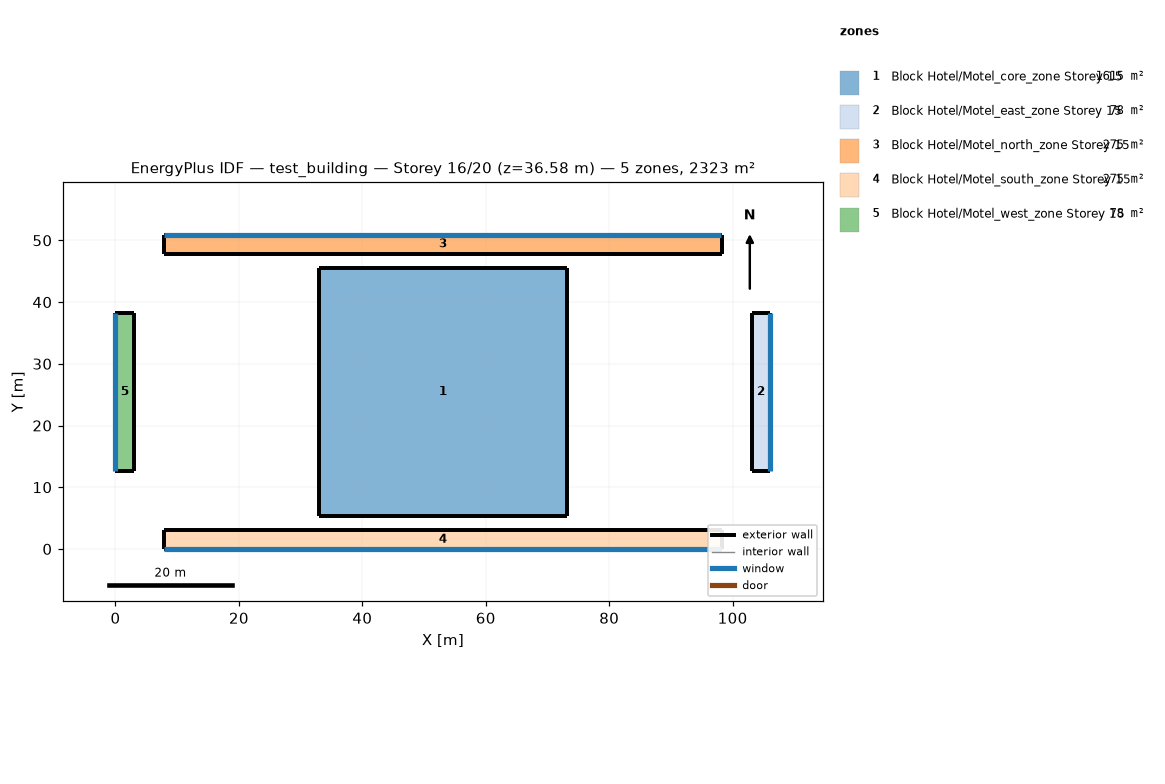
=== STOREY PLAN SPEC (per zone: floor XY polygon, exterior-wall plan segments, windows/doors) ===
zone 1: Block Hotel/Motel_core_zone Storey 15  (1615.0 m²)
  floor: (73.15, 45.55) (73.15, 5.36) (32.96, 5.36) (32.96, 45.55)
  exterior wall: (73.15, 5.36) – (73.15, 45.55)  [40.2 m]
  exterior wall: (73.15, 45.55) – (32.96, 45.55)  [40.2 m]
  exterior wall: (32.96, 45.55) – (32.96, 5.36)  [40.2 m]
  exterior wall: (32.96, 5.36) – (73.15, 5.36)  [40.2 m]
zone 2: Block Hotel/Motel_east_zone Storey 15  (78.3 m²)
  floor: (106.11, 38.31) (106.11, 12.61) (103.06, 12.61) (103.06, 38.31)
  exterior wall: (106.11, 12.61) – (106.11, 38.31)  [25.7 m]
    window: (106.11, 12.62) – (106.11, 38.29)  [39.4 m²]
  exterior wall: (106.11, 38.31) – (103.06, 38.31)  [3.0 m]
  exterior wall: (103.06, 38.31) – (103.06, 12.61)  [25.7 m]
  exterior wall: (103.06, 12.61) – (106.11, 12.61)  [3.0 m]
zone 3: Block Hotel/Motel_north_zone Storey 15  (275.4 m²)
  floor: (98.24, 50.91) (98.24, 47.86) (7.87, 47.86) (7.87, 50.91)
  exterior wall: (98.24, 47.86) – (98.24, 50.91)  [3.0 m]
  exterior wall: (98.24, 50.91) – (7.87, 50.91)  [90.4 m]
    window: (98.19, 50.91) – (7.92, 50.91)  [138.7 m²]
  exterior wall: (7.87, 50.91) – (7.87, 47.86)  [3.0 m]
  exterior wall: (7.87, 47.86) – (98.24, 47.86)  [90.4 m]
zone 4: Block Hotel/Motel_south_zone Storey 15  (275.4 m²)
  floor: (98.24, 3.05) (98.24, 0.00) (7.87, 0.00) (7.87, 3.05)
  exterior wall: (98.24, 0.00) – (98.24, 3.05)  [3.0 m]
  exterior wall: (98.24, 3.05) – (7.87, 3.05)  [90.4 m]
  exterior wall: (7.87, 3.05) – (7.87, 0.00)  [3.0 m]
  exterior wall: (7.87, 0.00) – (98.24, 0.00)  [90.4 m]
    window: (7.92, 0.00) – (98.19, 0.00)  [138.7 m²]
zone 5: Block Hotel/Motel_west_zone Storey 15  (78.3 m²)
  floor: (3.05, 38.31) (3.05, 12.61) (0.00, 12.61) (0.00, 38.31)
  exterior wall: (3.05, 12.61) – (3.05, 38.31)  [25.7 m]
  exterior wall: (3.05, 38.31) – (0.00, 38.31)  [3.0 m]
  exterior wall: (0.00, 38.31) – (0.00, 12.61)  [25.7 m]
    window: (0.00, 38.29) – (0.00, 12.62)  [39.4 m²]
  exterior wall: (0.00, 12.61) – (3.05, 12.61)  [3.0 m]

=== DERIVED (storey summary) ===
Building: test_building
Storey: 16 of 20  (floor level z = 36.58 m)
Storey gross floor area: 2322.6 m²
Zones on this storey: 5
  - Block Hotel/Motel_core_zone Storey 15: floor 1615.0 m²; exterior wall 160.7 m (392.0 m²); WWR 0.0%
  - Block Hotel/Motel_east_zone Storey 15: floor 78.3 m²; exterior wall 57.5 m (140.2 m²); 1 window(s) 39.4 m²; WWR 28.1%
  - Block Hotel/Motel_north_zone Storey 15: floor 275.4 m²; exterior wall 186.8 m (455.6 m²); 1 window(s) 138.7 m²; WWR 30.4%
  - Block Hotel/Motel_south_zone Storey 15: floor 275.4 m²; exterior wall 186.8 m (455.6 m²); 1 window(s) 138.7 m²; WWR 30.4%
  - Block Hotel/Motel_west_zone Storey 15: floor 78.3 m²; exterior wall 57.5 m (140.2 m²); 1 window(s) 39.4 m²; WWR 28.1%
Zone adjacency: (none detected)